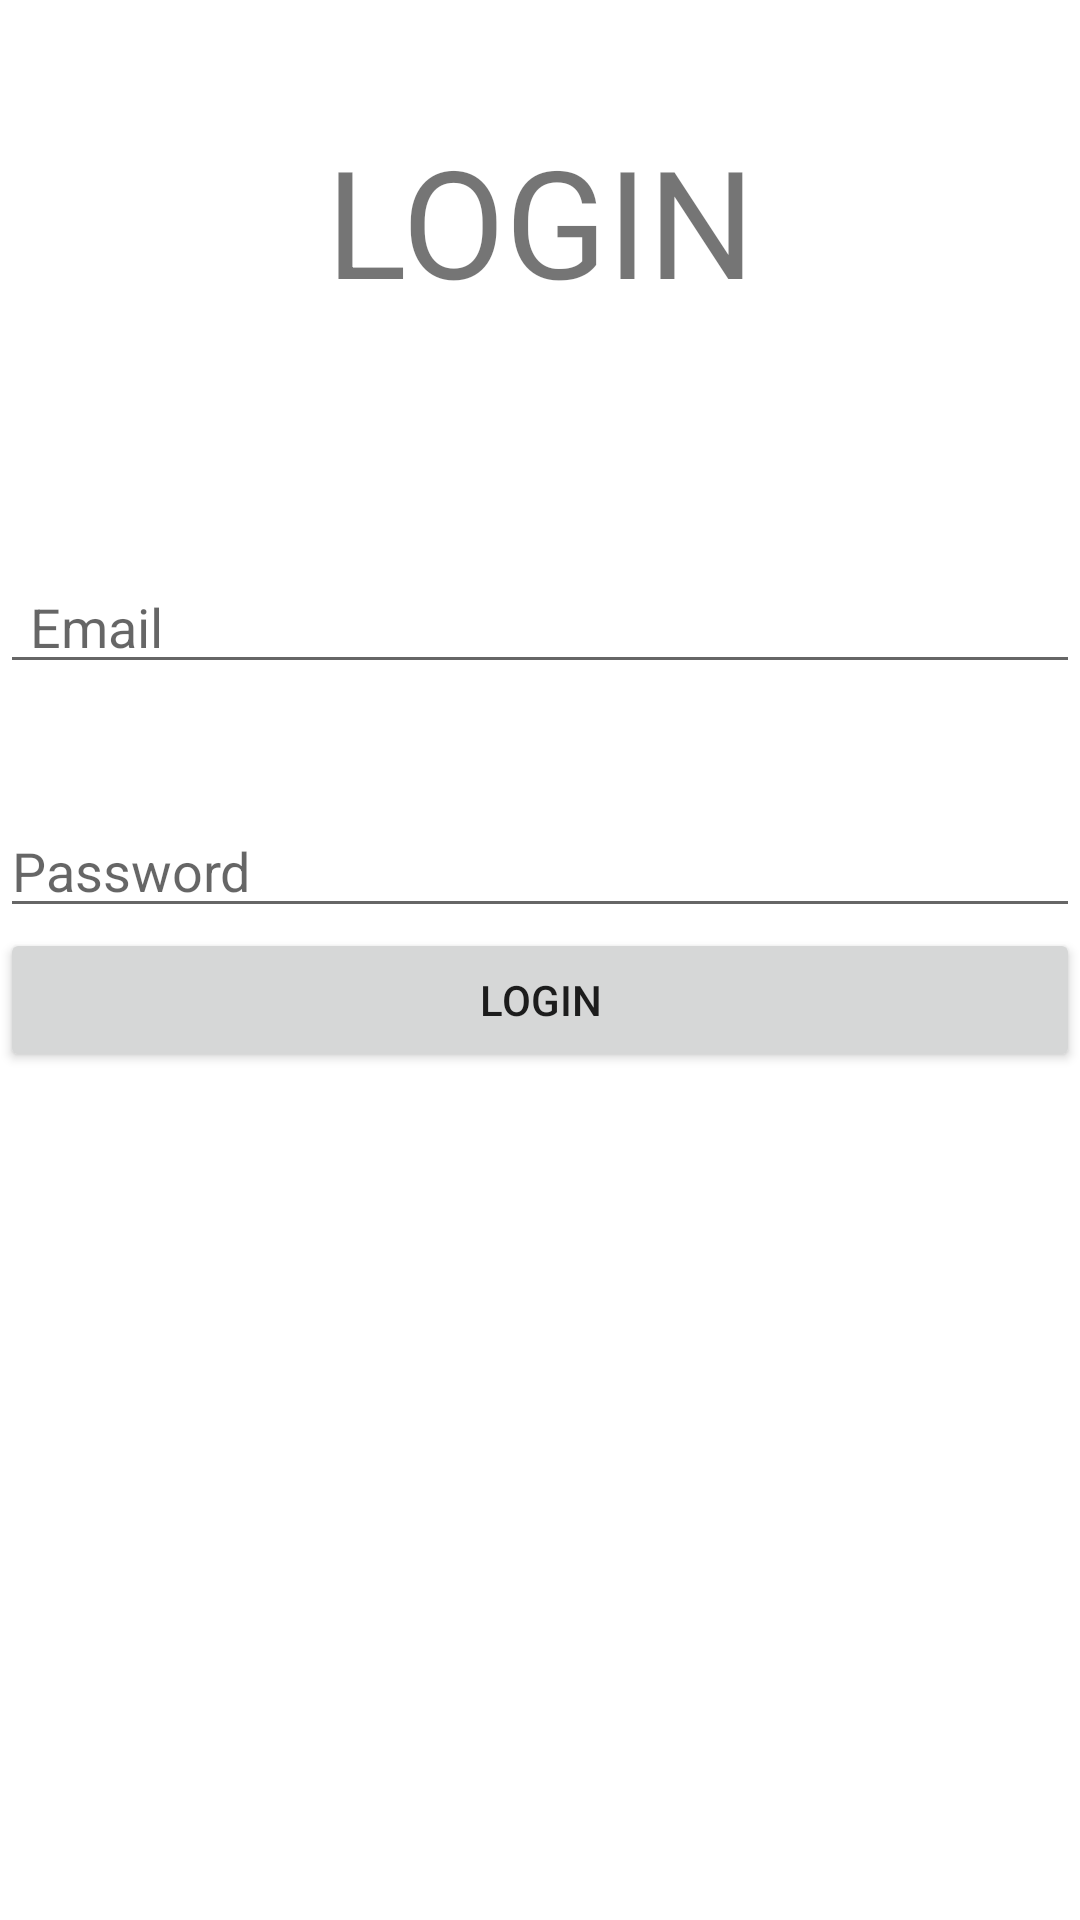

Layout XML and referenced resources for this Android screen:
<!-- AndroidManifest.xml: application theme Theme.Finance_motor -->
<!-- res/layout/activity_login.xml -->
<?xml version="1.0" encoding="utf-8"?>
<LinearLayout
    xmlns:android="http://schemas.android.com/apk/res/android"
    xmlns:app="http://schemas.android.com/apk/res-auto"
    xmlns:tools="http://schemas.android.com/tools"
    android:layout_width="match_parent"
    android:layout_height="match_parent"
    tools:context=".Login"
    android:orientation="vertical">


    <TextView
        android:layout_width="match_parent"
        android:layout_marginTop="40dp"
        android:layout_marginBottom="40dp"
        android:layout_height="wrap_content"
        android:text="LOGIN"
        android:paddingLeft="10dp"
        android:paddingRight="10dp"
        android:textAlignment="center"
        android:textSize="50sp"/>

    <EditText
        android:id="@+id/editTextTextEmailAddress2"
        android:layout_width="match_parent"
        android:layout_height="wrap_content"
        android:ems="10"
        android:hint="Email"
        android:paddingLeft="10dp"
        android:paddingRight="10dp"
        android:layout_marginTop="40dp"
        android:inputType="textEmailAddress" />

    <EditText
        android:id="@+id/editTextTextPassword2"
        android:layout_width="match_parent"
        android:layout_height="wrap_content"
        android:hint="Password"
        android:ems="10"
        android:layout_marginTop="40dp"
        android:inputType="textPassword" />

    <Button
        android:id="@+id/mylogin"
        android:layout_width="match_parent"
        android:layout_height="wrap_content"
        android:text="LOGIN"/>


</LinearLayout>
<!-- resources referenced by this layout -->
<resources>
  <style name="Theme.Finance_motor" parent="Theme.MaterialComponents.DayNight.DarkActionBar">
          
          <item name="colorPrimary">@color/purple_500</item>
          <item name="colorPrimaryVariant">@color/purple_700</item>
          <item name="colorOnPrimary">@color/white</item>
          
          <item name="colorSecondary">@color/teal_200</item>
          <item name="colorSecondaryVariant">@color/teal_700</item>
          <item name="colorOnSecondary">@color/black</item>
          
          <item name="android:statusBarColor">?attr/colorPrimaryVariant</item>
          
  
      </style>
  <!-- not gathered from this repository: default colours our renderer supplied (Android Studio template values) -->
  <color name="purple_500">#FF6200EE</color>
  <color name="purple_700">#FF3700B3</color>
  <color name="teal_200">#FF03DAC5</color>
  <color name="teal_700">#FF018786</color>
  <color name="black">#FF000000</color>
  <color name="white">#FFFFFFFF</color>
</resources>
